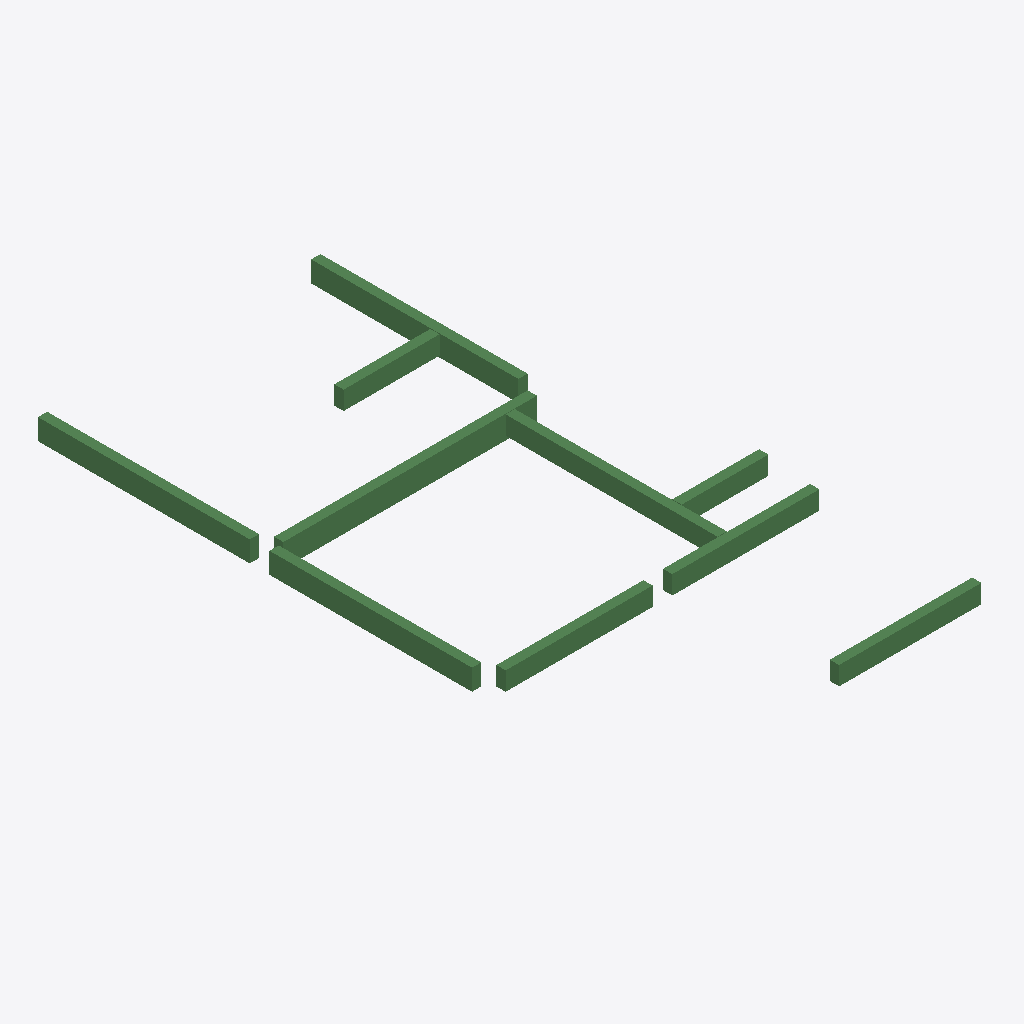
Isometric view of an IFC building model (IFC-SPF (STEP), schema IFC2X3, length unit millimetre), seen from the south-west, elements coloured by IFC class: 10 beams (green).
Extent 7.2 m × 13.3 m × 0.5 m (x, y, z). Storeys (1): 2层 at 3.00 m. Elements (10): 10 IfcBeam.

HEADER;
FILE_DESCRIPTION((''),'2;1');
FILE_NAME('','2023-05-09T17:23:06',(''),(''),'','BIMserver','');
FILE_SCHEMA(('IFC2X3'));
ENDSEC;
DATA;
#200=IFCPROJECT('1J5sbZvdvB_hhZ5d_ASqfT',#43,'项目编号',$,$,'项目名称','项目状态',(#47),#1);
#194=IFCSITE('1J5sbZvdvB_hhZ5d_ASqfV',#43,'Default',$,'',#195,$,$,.ELEMENT.,(42,21,31,181945),(-71,-3,-24,-263305),0.0,$,$);
#198=IFCBUILDING('1J5sbZvdvB_hhZ5d_ASqfS',#43,'',$,$,#199,$,'',.ELEMENT.,$,$,$);
#191=IFCBUILDINGSTOREY('1J5sbZvdvB_hhZ5dzrZ8k4',#43,'2层',$,$,#192,$,'2层',.ELEMENT.,3000.00000000052);
#300=IFCBEAM('0vMfqVSGz5cP3VAbLpdq81',#43,'混凝土 - 矩形梁:住宅楼梁200 x 500mm:276309',$,'住宅楼梁200 x 500mm',#277,#48,'276309');
#302=IFCBEAM('0vMfqVSGz5cP3VAbLpdq8D',#43,'混凝土 - 矩形梁:住宅楼梁200 x 450mm:276313',$,'住宅楼梁200 x 450mm',#284,#52,'276313');
#301=IFCBEAM('0vMfqVSGz5cP3VAbLpdq83',#43,'混凝土 - 矩形梁:住宅楼梁200 x 450mm:276311',$,'住宅楼梁200 x 450mm',#282,#50,'276311');
#303=IFCBEAM('0vMfqVSGz5cP3VAbLpdq8F',#43,'混凝土 - 矩形梁:住宅楼梁200 x 450mm:276315',$,'住宅楼梁200 x 450mm',#286,#54,'276315');
#305=IFCBEAM('0vMfqVSGz5cP3VAbLpdq8B',#43,'混凝土 - 矩形梁:住宅楼梁200 x 400mm:276319',$,'住宅楼梁200 x 400mm',#290,#58,'276319');
#309=IFCBEAM('0vMfqVSGz5cP3VAbLpdq8p',#43,'混凝土 - 矩形梁:住宅楼梁200 x 400mm:276327',$,'住宅楼梁200 x 400mm',#298,#66,'276327');
#308=IFCBEAM('0vMfqVSGz5cP3VAbLpdq8n',#43,'混凝土 - 矩形梁:住宅楼梁200 x 400mm:276325',$,'住宅楼梁200 x 400mm',#296,#64,'276325');
#307=IFCBEAM('0vMfqVSGz5cP3VAbLpdq8t',#43,'混凝土 - 矩形梁:住宅楼梁200 x 400mm:276323',$,'住宅楼梁200 x 400mm',#294,#62,'276323');
#304=IFCBEAM('0vMfqVSGz5cP3VAbLpdq89',#43,'混凝土 - 矩形梁:住宅楼梁200 x 400mm:276317',$,'住宅楼梁200 x 400mm',#288,#56,'276317');
#306=IFCBEAM('0vMfqVSGz5cP3VAbLpdq8r',#43,'混凝土 - 矩形梁:住宅楼梁200 x 400mm:276321',$,'住宅楼梁200 x 400mm',#292,#60,'276321');
ENDSEC;
